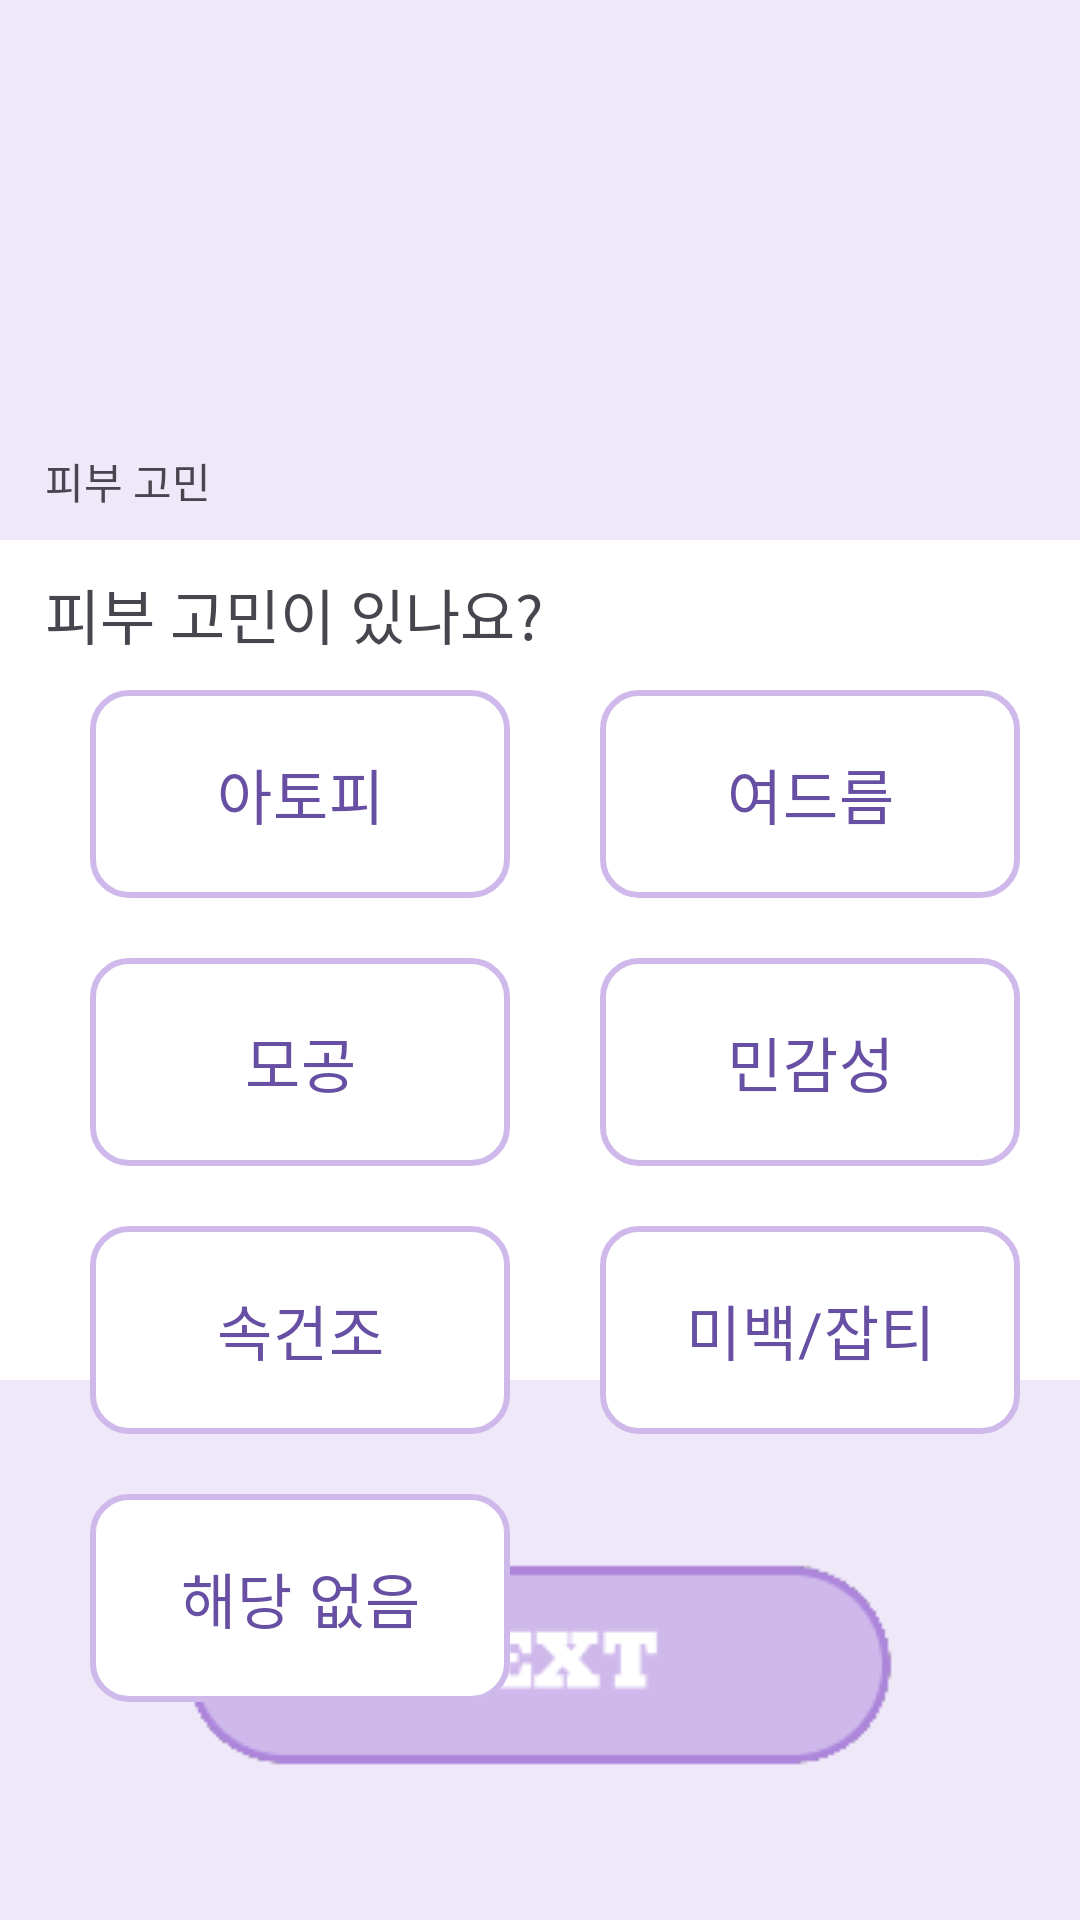

Reconstruct the res/layout file that produces this screen, plus the resources it refers to.
<!-- AndroidManifest.xml: application theme Theme.Flomi -->
<!-- res/layout/activity_survey3.xml -->
<?xml version="1.0" encoding="utf-8"?>
<LinearLayout xmlns:android="http://schemas.android.com/apk/res/android"
    xmlns:tools="http://schemas.android.com/tools"
    android:id="@+id/main"
    android:layout_width="match_parent"
    android:layout_height="match_parent"
    tools:context=".Survey3"
    android:orientation="horizontal">

    <RelativeLayout
        android:id="@+id/some_id"
        android:layout_width="match_parent"
        android:layout_height="match_parent"
        android:clipToOutline="true"
        android:background="#FFFFFF">

        <ImageButton
            android:id="@+id/survey3_backButton"
            android:layout_width="wrap_content"
            android:layout_height="wrap_content"
            android:layout_marginLeft="20dp"
            android:layout_marginTop="60dp"
            android:background="@drawable/baseline_arrow_back_24" />

        <View
            android:id="@+id/survey3_rectangle_4"
            android:layout_width="match_parent"
            android:layout_height="180dp"
            android:layout_alignParentTop="true"
            android:background="#54CFB9EB" />

        <View
            android:id="@+id/survey3_rectangle_1"
            android:layout_width="match_parent"
            android:layout_height="180dp"
            android:layout_alignParentBottom="true"
            android:gravity="bottom"
            android:background="#54CFB9EB" />

        <TextView
            android:id="@+id/survey3_Query"
            android:layout_width="wrap_content"
            android:layout_height="wrap_content"
            android:layout_marginTop="150dp"
            android:layout_marginLeft="15dp"
            android:text="피부 고민" />

        <TextView
            android:id="@+id/survey3_query1"
            android:layout_width="wrap_content"
            android:layout_height="wrap_content"
            android:layout_marginTop="190dp"
            android:layout_marginLeft="15dp"
            android:textSize="20dp"
            android:text="피부 고민이 있나요?" />

        <ImageButton
            android:id="@+id/survey3_btn_next1"
            android:layout_width="wrap_content"
            android:layout_height="wrap_content"
            android:background="@drawable/btn_submit"
            android:layout_alignParentBottom="true"
            android:layout_marginBottom="50dp"
            android:layout_centerHorizontal="true"
            android:gravity="center" />

        
        <RadioGroup
            android:id="@+id/radioGroup"
            android:layout_width="wrap_content"
            android:layout_height="wrap_content"
            android:orientation="vertical">

            <RelativeLayout
                android:layout_width="wrap_content"
                android:layout_height="wrap_content"
                android:orientation="horizontal"
                android:layout_marginTop="230dp"
                android:layout_marginLeft="30dp">

                <RadioButton
                    android:id="@+id/survey3_problem1"
                    android:layout_width="140dp"
                    android:layout_height="wrap_content"
                    android:background="@drawable/radio_button_selector"
                    android:button="@null"
                    android:clickable="true"
                    android:focusable="true"
                    android:padding="20dp"
                    android:textColor="@color/deep_purple"
                    android:textAlignment="center"
                    android:text="아토피"
                    android:textSize="20dp" />

                <RadioButton
                    android:id="@+id/survey3_problem2"
                    android:layout_width="140dp"
                    android:layout_height="wrap_content"
                    android:background="@drawable/radio_button_selector"
                    android:button="@null"
                    android:clickable="true"
                    android:focusable="true"
                    android:padding="20dp"
                    android:textColor="@color/deep_purple"
                    android:textAlignment="center"
                    android:layout_marginLeft="170dp"
                    android:text="여드름"
                    android:textSize="20dp" />
            </RelativeLayout>

            <RelativeLayout
                android:layout_width="wrap_content"
                android:layout_height="wrap_content"
                android:orientation="horizontal"
                android:layout_marginTop="20dp"
                android:layout_marginLeft="30dp">

                <RadioButton
                    android:id="@+id/survey3_problem3"
                    android:layout_width="140dp"
                    android:layout_height="wrap_content"
                    android:background="@drawable/radio_button_selector"
                    android:button="@null"
                    android:clickable="true"
                    android:focusable="true"
                    android:padding="20dp"
                    android:textColor="@color/deep_purple"
                    android:textAlignment="center"
                    android:text="모공"
                    android:textSize="20dp" />

                <RadioButton
                    android:id="@+id/survey3_problem4"
                    android:layout_width="140dp"
                    android:layout_height="wrap_content"
                    android:background="@drawable/radio_button_selector"
                    android:button="@null"
                    android:clickable="true"
                    android:focusable="true"
                    android:padding="20dp"
                    android:textColor="@color/deep_purple"
                    android:textAlignment="center"
                    android:layout_marginLeft="170dp"
                    android:text="민감성"
                    android:textSize="20dp" />
            </RelativeLayout>

            <RelativeLayout
                android:layout_width="wrap_content"
                android:layout_height="wrap_content"
                android:orientation="horizontal"
                android:layout_marginTop="20dp"
                android:layout_marginLeft="30dp">

                <RadioButton
                    android:id="@+id/survey3_problem5"
                    android:layout_width="140dp"
                    android:layout_height="wrap_content"
                    android:background="@drawable/radio_button_selector"
                    android:button="@null"
                    android:clickable="true"
                    android:focusable="true"
                    android:padding="20dp"
                    android:textColor="@color/deep_purple"
                    android:textAlignment="center"
                    android:text="속건조"
                    android:textSize="20dp" />

                <RadioButton
                    android:id="@+id/survey3_problem6"
                    android:layout_width="140dp"
                    android:layout_height="wrap_content"
                    android:background="@drawable/radio_button_selector"
                    android:button="@null"
                    android:clickable="true"
                    android:focusable="true"
                    android:padding="20dp"
                    android:textColor="@color/deep_purple"
                    android:textAlignment="center"
                    android:layout_marginLeft="170dp"
                    android:text="미백/잡티"
                    android:textSize="20dp" />
            </RelativeLayout>

            <RelativeLayout
                android:layout_width="wrap_content"
                android:layout_height="wrap_content"
                android:orientation="horizontal"
                android:layout_marginTop="20dp"
                android:layout_marginLeft="30dp">

                <RadioButton
                    android:id="@+id/survey3_problem7"
                    android:layout_width="140dp"
                    android:layout_height="wrap_content"
                    android:background="@drawable/radio_button_selector"
                    android:button="@null"
                    android:clickable="true"
                    android:focusable="true"
                    android:padding="20dp"
                    android:textColor="@color/deep_purple"
                    android:textAlignment="center"
                    android:text="해당 없음"
                    android:textSize="20dp" />
            </RelativeLayout>

        </RadioGroup>

    </RelativeLayout>

</LinearLayout>
<!-- resources referenced by this layout -->
<resources>
  <color name="deep_purple">#6750a4</color>
  <!-- drawable btn_submit: png bitmap (drawable, 2973 bytes) -->
  <!-- drawable radio_button_selector (drawable) -->
  <?xml version="1.0" encoding="utf-8"?>
  <selector xmlns:android="http://schemas.android.com/apk/res/android">
      
      <item android:state_checked="true" android:drawable="@drawable/radio_button_checked"/>
      
      <item android:drawable="@drawable/radio_button_unchecked"/>
  </selector>
  <style name="Theme.Flomi" parent="Base.Theme.Flomi" />
  <!-- drawable radio_button_checked (drawable) -->
  <?xml version="1.0" encoding="utf-8"?>
  <shape xmlns:android="http://schemas.android.com/apk/res/android" android:shape="rectangle">
      <solid android:color="@color/light_purple"/>
      <corners android:radius="12dp"/>
  </shape>
  <!-- drawable radio_button_unchecked (drawable) -->
  <?xml version="1.0" encoding="utf-8"?>
  <shape xmlns:android="http://schemas.android.com/apk/res/android" android:shape="rectangle">
      <solid android:color="@color/white"/>
      <stroke android:width="2dp" android:color="@color/light_purple"/> 
      <corners android:radius="12dp"/> 
  </shape>
  <style name="Base.Theme.Flomi" parent="Theme.Material3.DayNight.NoActionBar">
          
          
      </style>
  <color name="light_purple">#CFB9EB</color>
  <color name="white">#FFFFFFFF</color>
</resources>
